Image classification data set "cleaned_data" (ChamHerman/mango-ripeness-grading on GitHub). Class labels (3): fully ripe, overripe, unripe.

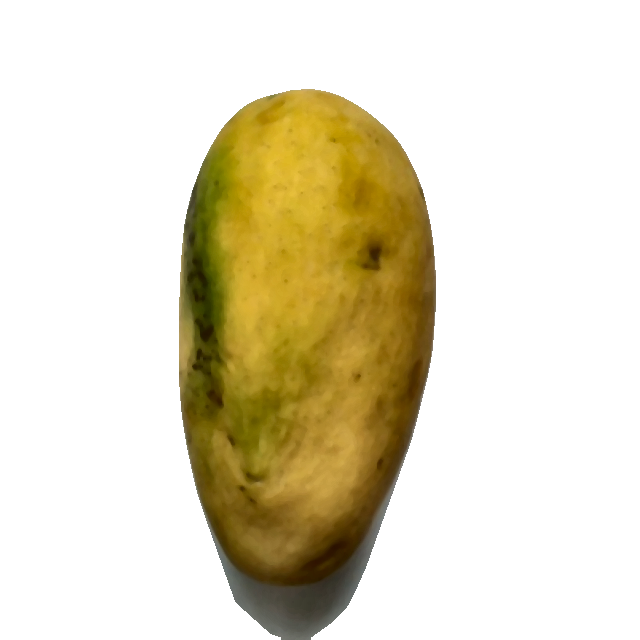
Label: fully ripe

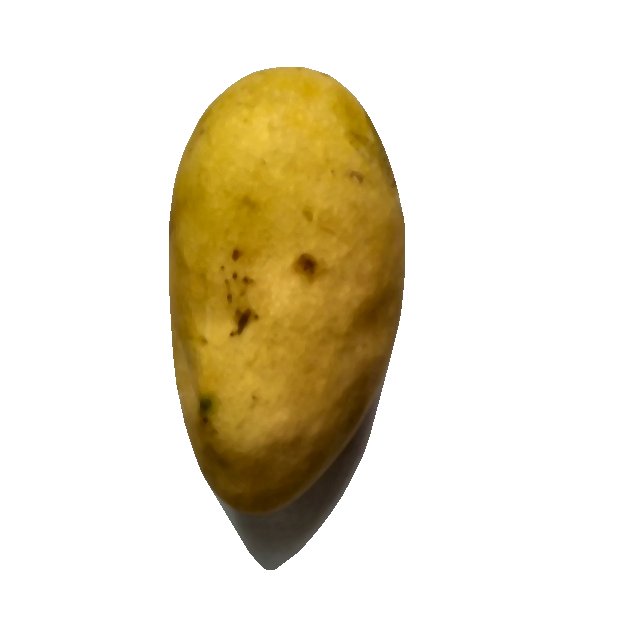
Label: fully ripe

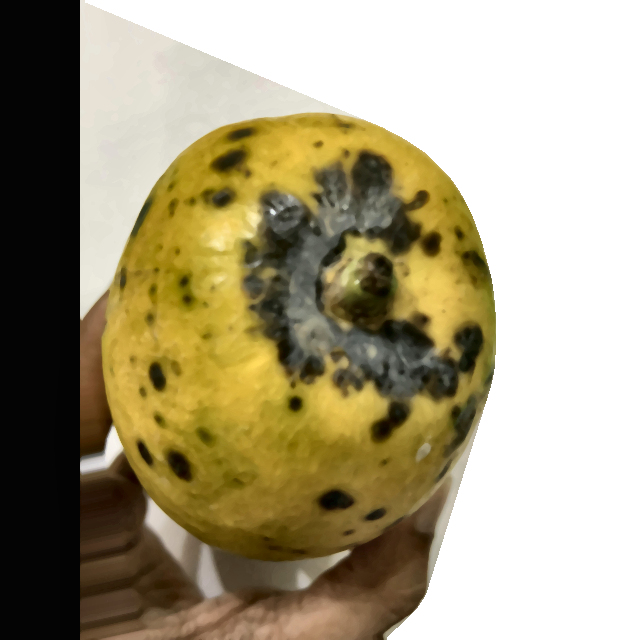
Label: overripe

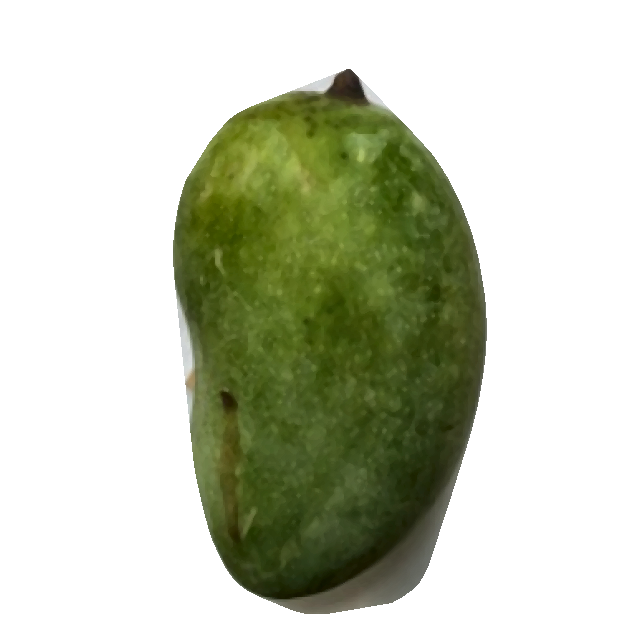
Label: unripe

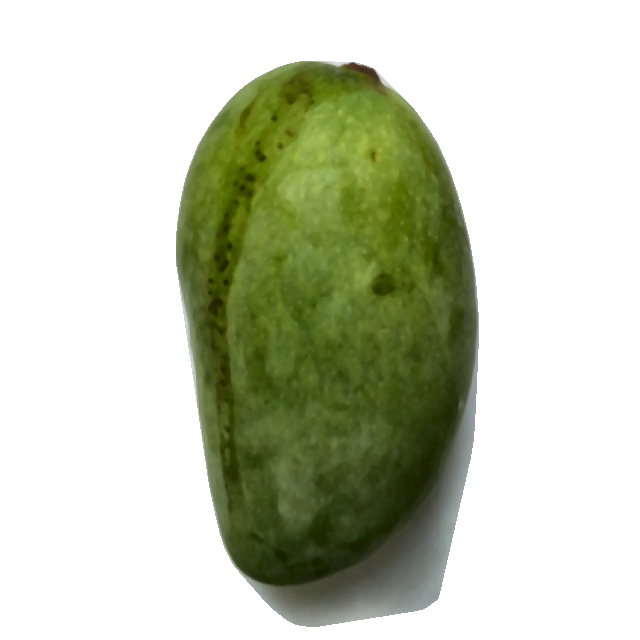
Label: unripe

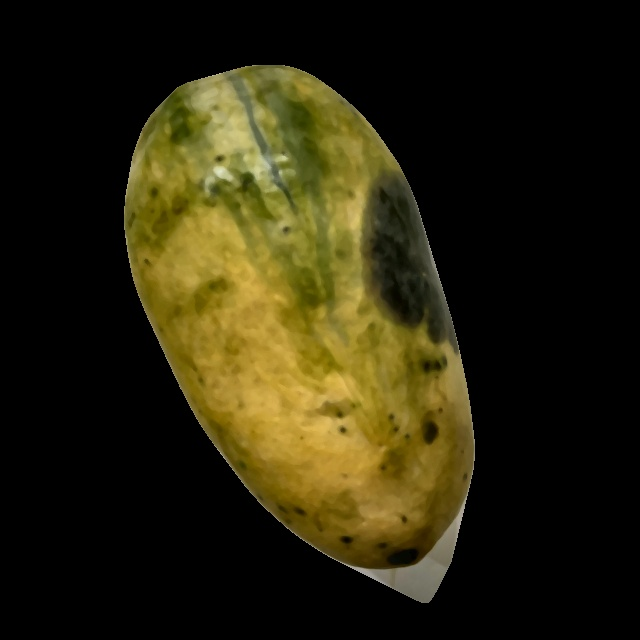
Label: overripe
